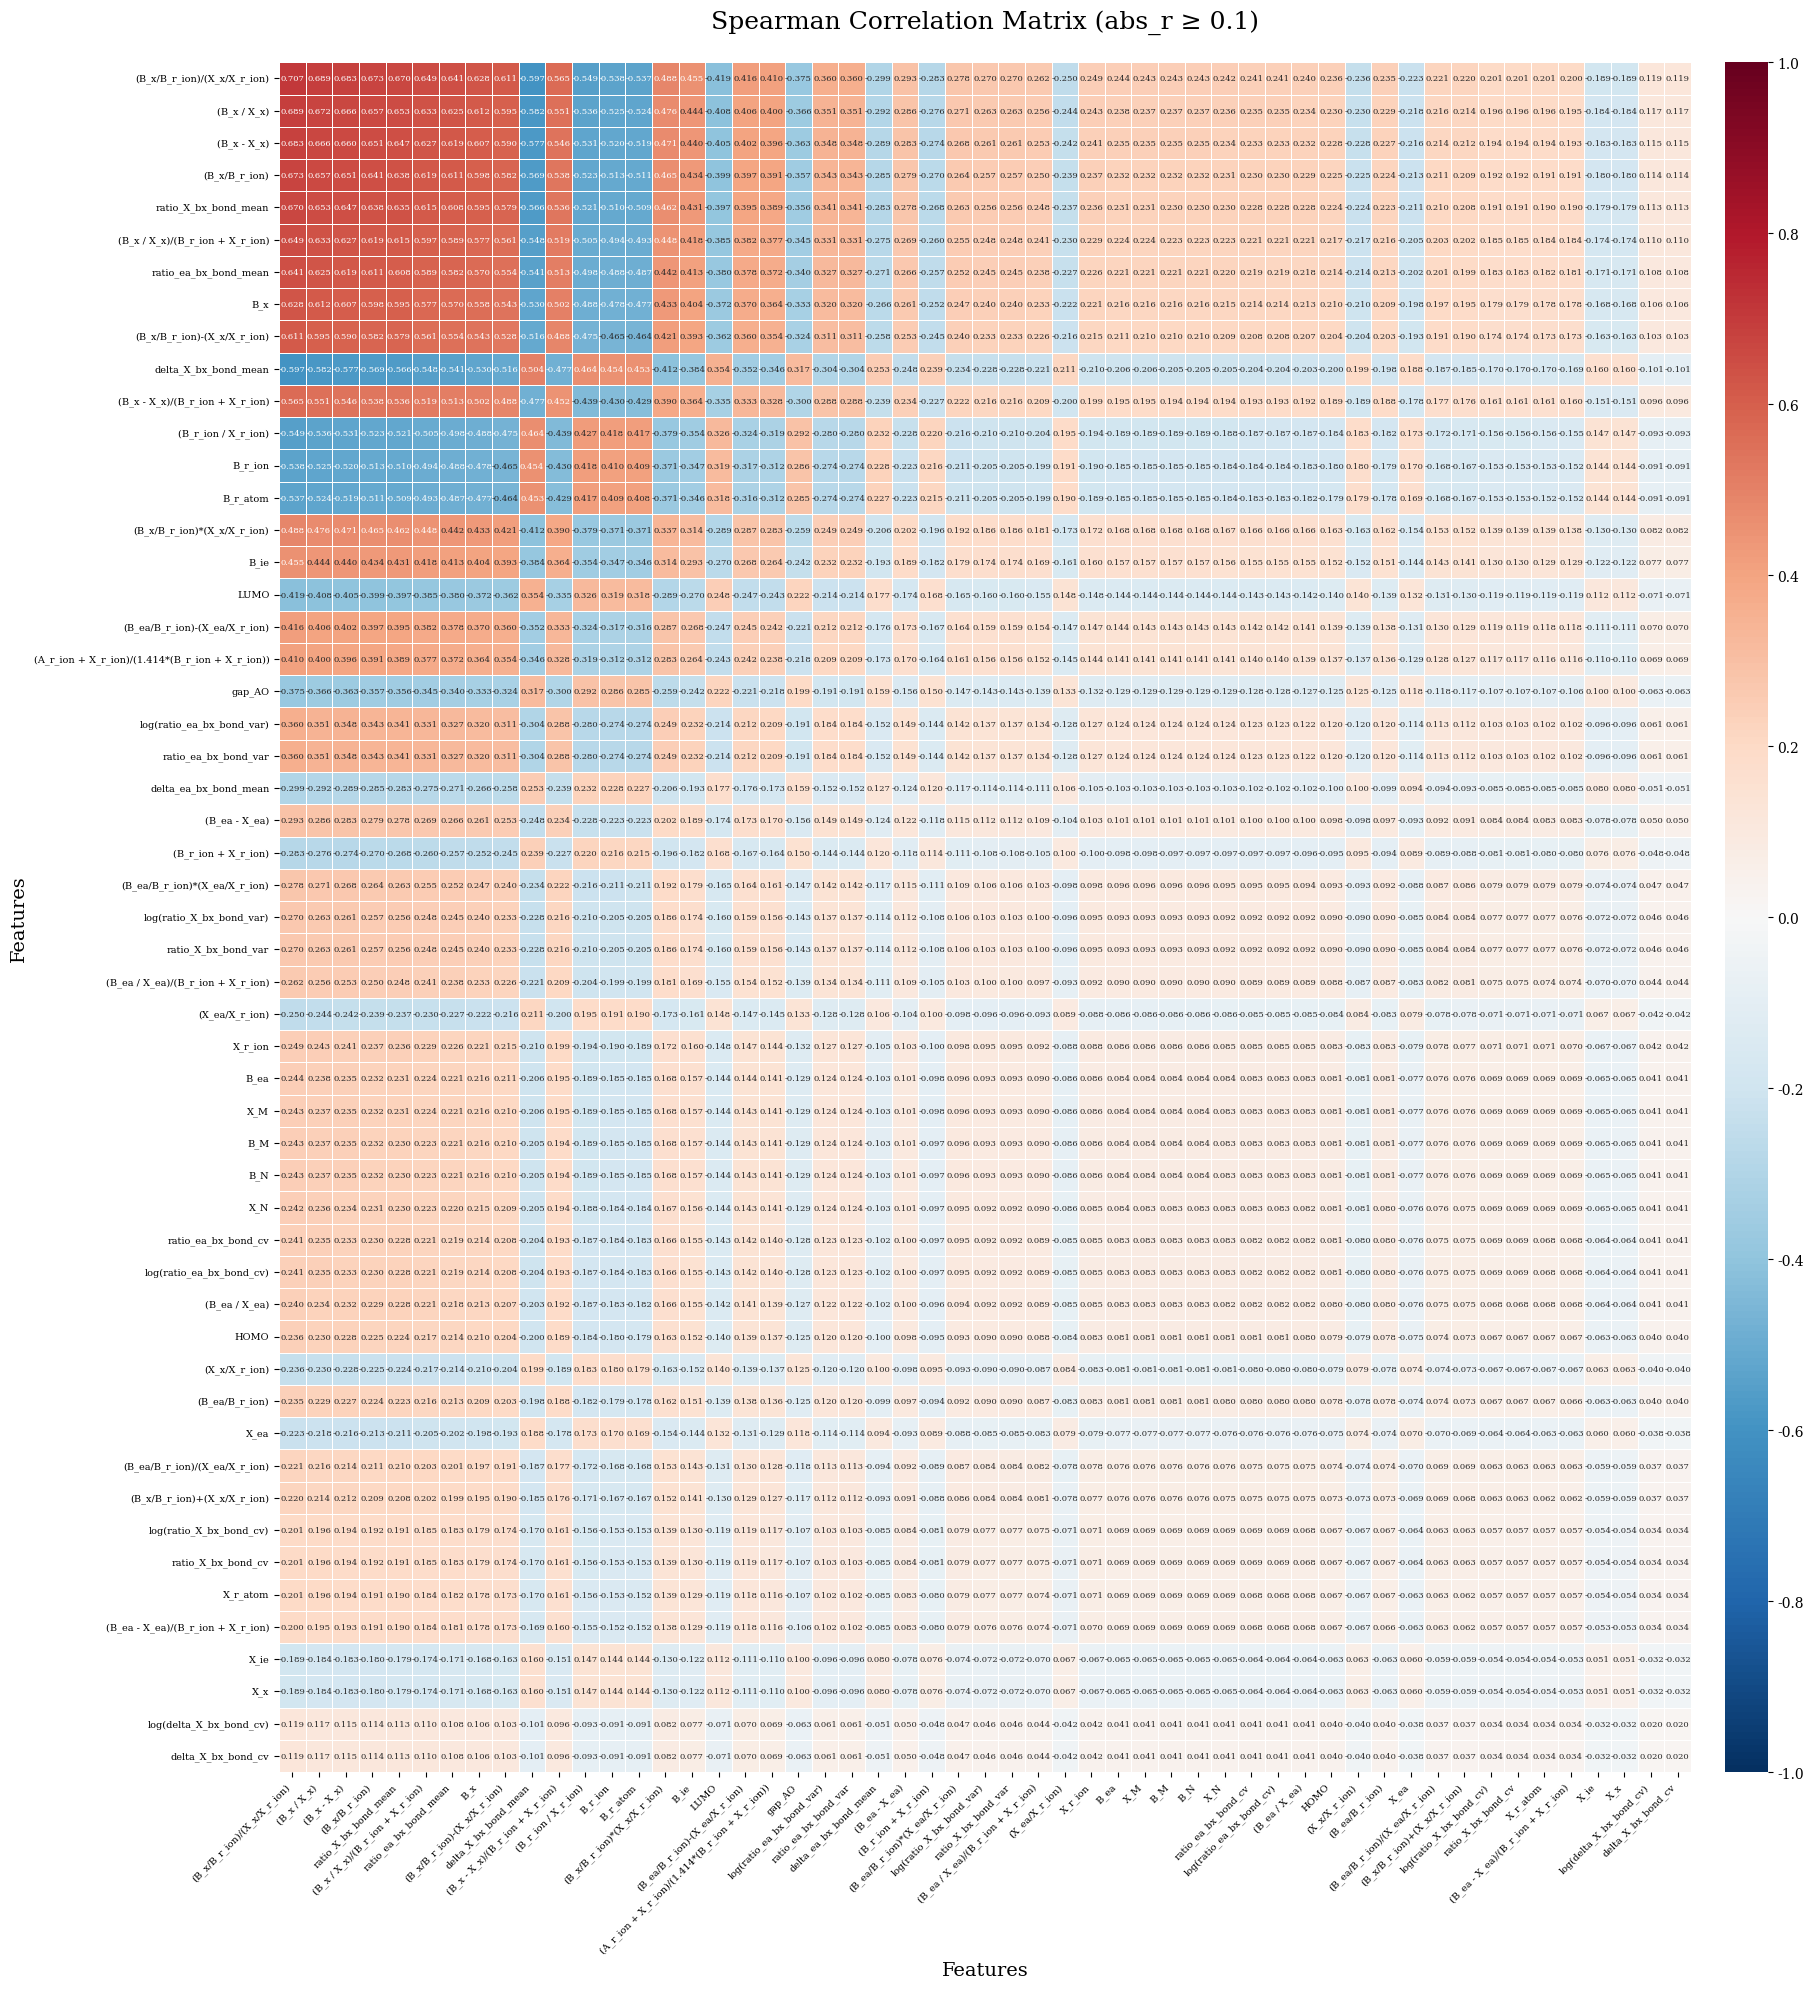

Source code (Python):
import pandas as pd
import seaborn as sns
import matplotlib.pyplot as plt
import numpy as np

# ===================== 核心样式调整 =====================
# 1. 设置字体为中宋西罗马（SimSun 对应中宋，兼容西文罗马体）
plt.rcParams['font.sans-serif'] = ['SimSun']  # 中宋（包含西罗马字符）
plt.rcParams['axes.unicode_minus'] = False    # 解决负号显示问题
plt.rcParams['font.family'] = 'serif'         # 西文强制使用衬线体（罗马体）

# 2. 构建数据并筛选（abs_r ≥ 0.1）
data = [
    ["(B_x/B_r_ion)/(X_x/X_r_ion)", -0.840675628, 2.01e-145, 0.840675628, True],
    ["(B_x / X_x)", -0.819905892, 2.02e-132, 0.819905892, True],
    ["(B_x - X_x)", -0.812222243, 4.96e-128, 0.812222243, True],
    ["(B_x/B_r_ion)", -0.800923778, 6.26e-122, 0.800923778, True],
    ["ratio_X_bx_bond_mean", -0.79675131, 8.94e-120, 0.79675131, True],
    ["(B_x / X_x)/(B_r_ion + X_r_ion)", -0.772366561, 4.03e-108, 0.772366561, True],
    ["ratio_ea_bx_bond_mean", -0.762593792, 7.51e-104, 0.762593792, True],
    ["B_x", -0.746938285, 2.01e-97, 0.746938285, True],
    ["(B_x/B_r_ion)-(X_x/X_r_ion)", -0.726299125, 1.22e-89, 0.726299125, True],
    ["delta_X_bx_bond_mean", 0.709932625, 5.86e-84, 0.709932625, True],
    ["(B_x - X_x)/(B_r_ion + X_r_ion)", -0.672181136, 3.00e-72, 0.672181136, True],
    ["(B_r_ion / X_r_ion)", 0.653443782, 4.63e-67, 0.653443782, True],
    ["B_r_ion", 0.639948518, 1.52e-63, 0.639948518, True],
    ["B_r_atom", 0.638630281, 3.27e-63, 0.638630281, True],
    ["(B_x/B_r_ion)*(X_x/X_r_ion)", -0.580229392, 6.56e-50, 0.580229392, True],
    ["B_ie", -0.54150872, 1.80e-42, 0.54150872, True],
    ["LUMO", 0.498224507, 3.19e-35, 0.498224507, True],
    ["(B_ea/B_r_ion)-(X_ea/X_r_ion)", -0.4951698, 9.48e-35, 0.4951698, True],
    ["(A_r_ion + X_r_ion)/(1.414*(B_r_ion + X_r_ion))", -0.487769376, 1.27e-33, 0.487769376, True],
    ["gap_AO", 0.44635819, 8.44e-28, 0.44635819, True],
    ["log(ratio_ea_bx_bond_var)", -0.428569549, 1.56e-25, 0.428569549, True],
    ["ratio_ea_bx_bond_var", -0.428569549, 1.56e-25, 0.428569549, True],
    ["delta_ea_bx_bond_mean", 0.355686398, 1.51e-17, 0.355686398, True],
    ["(B_ea - X_ea)", -0.348803856, 6.81e-17, 0.348803856, True],
    ["(B_r_ion + X_r_ion)", 0.336974004, 8.35e-16, 0.336974004, True],
    ["(B_ea/B_r_ion)*(X_ea/X_r_ion)", -0.330195836, 3.35e-15, 0.330195836, True],
    ["log(ratio_X_bx_bond_var)", -0.320756681, 2.19e-14, 0.320756681, True],
    ["ratio_X_bx_bond_var", -0.320756681, 2.19e-14, 0.320756681, True],
    ["(B_ea / X_ea)/(B_r_ion + X_r_ion)", -0.311652827, 1.26e-13, 0.311652827, True],
    ["(X_ea/X_r_ion)", 0.297783726, 1.61e-12, 0.297783726, False],
    ["X_r_ion", -0.296191289, 2.14e-12, 0.296191289, False],
    ["B_ea", -0.289842071, 6.53e-12, 0.289842071, False],
    ["X_M", -0.289592575, 6.81e-12, 0.289592575, False],
    ["B_M", -0.289229385, 7.26e-12, 0.289229385, False],
    ["B_N", -0.289229385, 7.26e-12, 0.289229385, False],
    ["X_N", -0.288218835, 8.64e-12, 0.288218835, False],
    ["ratio_ea_bx_bond_cv", -0.286765167, 1.11e-11, 0.286765167, False],
    ["log(ratio_ea_bx_bond_cv)", -0.286765167, 1.11e-11, 0.286765167, False],
    ["(B_ea / X_ea)", -0.285608078, 1.35e-11, 0.285608078, False],
    ["HOMO", -0.281057482, 2.92e-11, 0.281057482, False],
    ["(X_x/X_r_ion)", 0.280548479, 3.18e-11, 0.280548479, False],
    ["(B_ea/B_r_ion)", -0.279278991, 3.93e-11, 0.279278991, False],
    ["X_ea", 0.265331627, 3.75e-10, 0.265331627, False],
    ["(B_ea/B_r_ion)/(X_ea/X_r_ion)", -0.263277973, 5.17e-10, 0.263277973, False],
    ["(B_x/B_r_ion)+(X_x/X_r_ion)", -0.261236092, 7.10e-10, 0.261236092, False],
    ["log(ratio_X_bx_bond_cv)", -0.239462025, 1.76e-08, 0.239462025, False],
    ["ratio_X_bx_bond_cv", -0.239462025, 1.76e-08, 0.239462025, False],
    ["X_r_atom", -0.23879089, 1.94e-08, 0.23879089, False],
    ["(B_ea - X_ea)/(B_r_ion + X_r_ion)", -0.237895233, 2.19e-08, 0.237895233, False],
    ["X_ie", 0.224872991, 1.28e-07, 0.224872991, False],
    ["X_x", 0.224872991, 1.28e-07, 0.224872991, False],
    ["log(delta_X_bx_bond_cv)", -0.14212011, 0.000927161, 0.14212011, False],
    ["delta_X_bx_bond_cv", -0.14212011, 0.000927161, 0.14212011, False]
]
df = pd.DataFrame(data, columns=['feature', 'spearman_r', 'p_value', 'abs_r', 'pass_threshold'])

# 筛选abs_r ≥ 0.1的特征
df_filtered = df[df['abs_r'] >= 0.1].sort_values('abs_r', ascending=False)
features = df_filtered['feature'].values
spearman_r = df_filtered['spearman_r'].values

# 构造特征间的相关矩阵
corr_matrix = np.outer(spearman_r, spearman_r)

# ===================== 核心样式调整 =====================
# 3. 创建正方形画布 + 保证颜色条与热力图等高
plt.figure(figsize=(20, 20))  # 正方形画布

# 绘制热力图（关键：通过cbar_kws设置颜色条位置和高度）
ax = sns.heatmap(
    corr_matrix,
    annot=True,                  # 显示数值
    fmt='.3f',                   # 数值格式
    cmap='RdBu_r',               # 颜色映射
    cbar=True,                   # 显示颜色条
    yticklabels=features,        # y轴标签
    xticklabels=features,        # x轴标签
    vmin=-1, vmax=1,             # 颜色范围-1到1
    linewidths=0.5,              # 网格线宽度
    annot_kws={'size': 6},       # 标注字体大小
    # 2. 关键：让颜色条与热力图完全等高（通过location和pad控制位置，shrink=1保证高度）
    cbar_kws={
        'location': 'right',     # 颜色条在右侧
        'pad': 0.02,             # 颜色条与热力图的间距
        'shrink': 1,             # 颜色条高度=热力图高度（核心参数）
        'aspect': 40,            # 颜色条宽高比（适配整体尺寸）
        'ticks': [-1, -0.8, -0.6, -0.4, -0.2, 0, 0.2, 0.4, 0.6, 0.8, 1]  # 颜色条刻度
    }
)

# 设置标题和标签（中宋西罗马字体生效）
plt.title('Spearman Correlation Matrix (abs_r ≥ 0.1)', fontsize=18, pad=25)
plt.ylabel('Features', fontsize=14)
plt.xlabel('Features', fontsize=14)

# 调整标签样式
ax.set_yticklabels(ax.get_yticklabels(), fontsize=7, rotation=0)   # y轴标签不旋转
ax.set_xticklabels(ax.get_xticklabels(), fontsize=7, rotation=45, ha='right')  # x轴标签旋转45度

# 强制调整布局，避免标签截断
plt.tight_layout()

# 保存高清图片（正方形）
plt.savefig('spearman_correlation_final.png', dpi=300, bbox_inches='tight')

# 显示图形
plt.show()